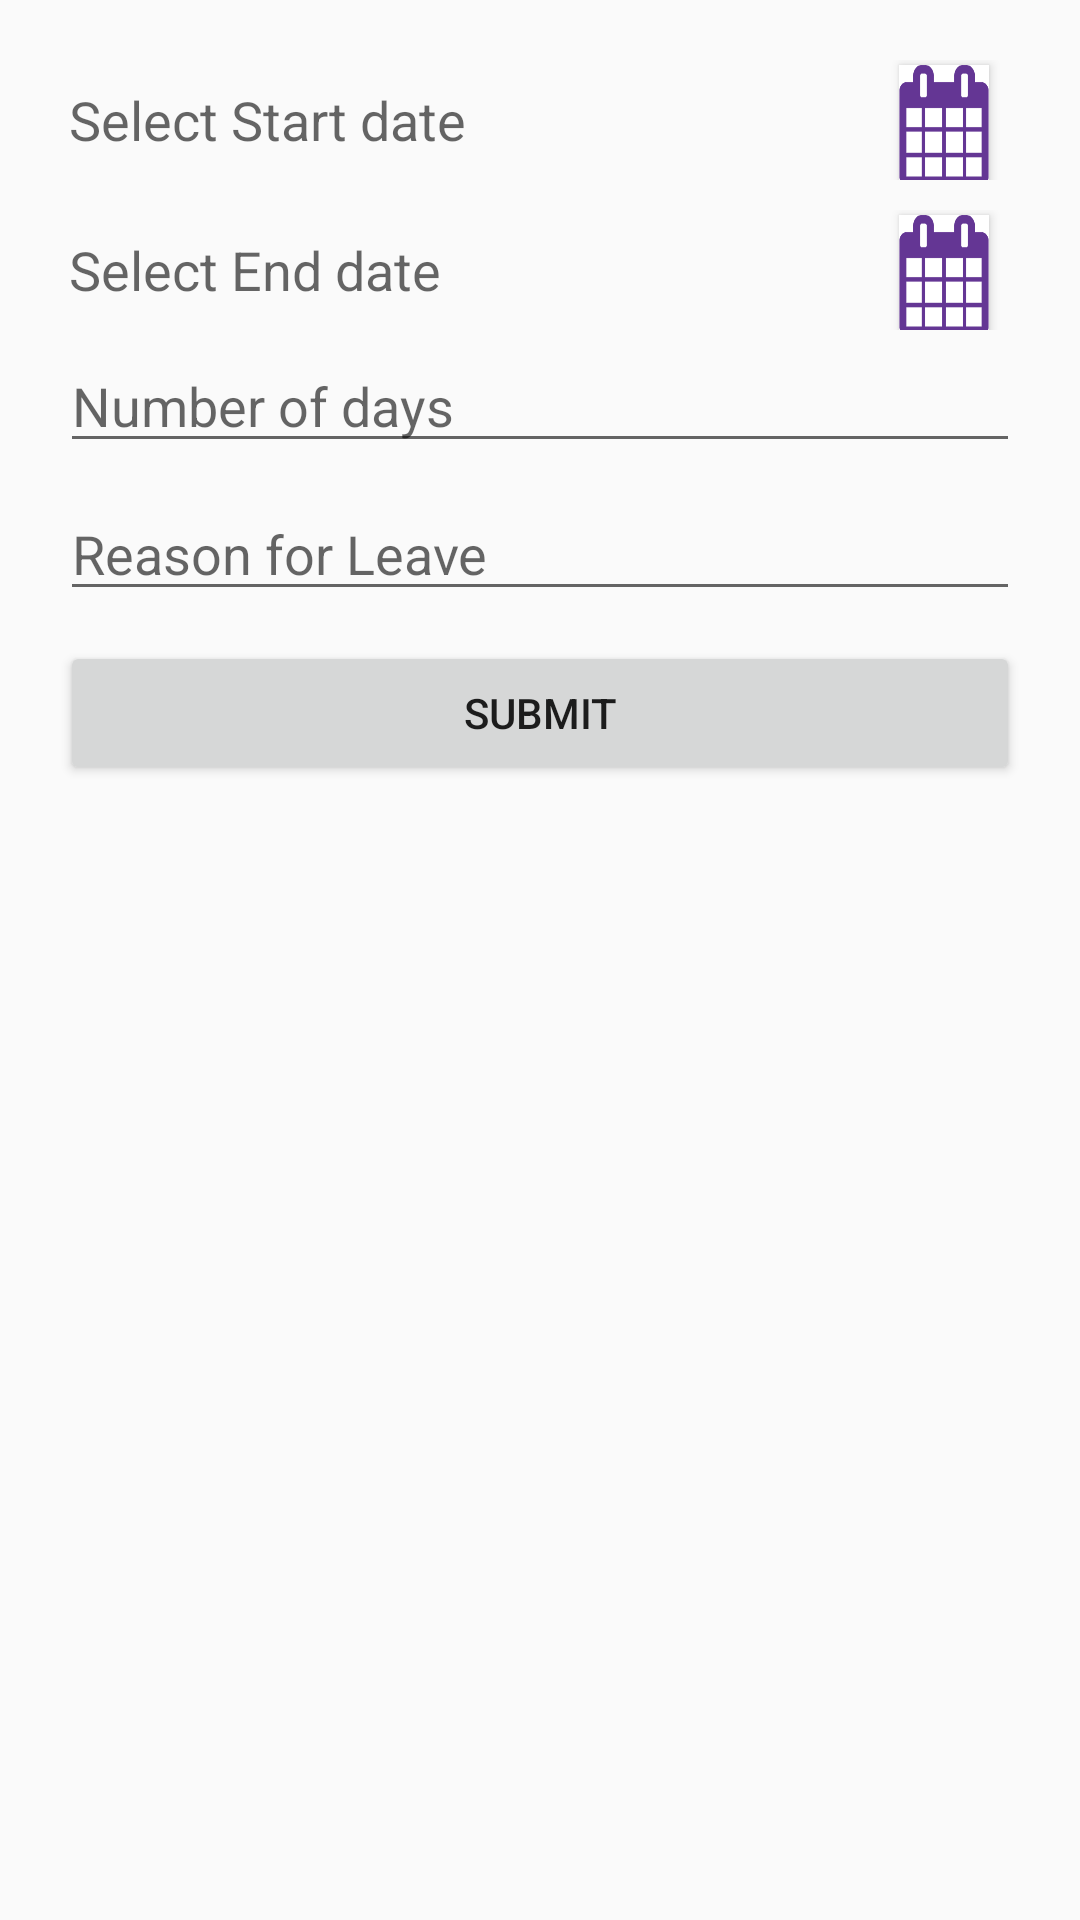

Layout XML and referenced resources for this Android screen:
<!-- AndroidManifest.xml: application theme AppTheme -->
<!-- res/layout/new_f.xml -->
<?xml version="1.0" encoding="utf-8"?>


<ScrollView xmlns:android="http://schemas.android.com/apk/res/android"
    android:layout_width="match_parent"
    android:layout_height="match_parent"
    android:padding="20dp"
    android:fillViewport="true">

<LinearLayout
    android:layout_width="match_parent"
    android:orientation="vertical"
    android:layout_height="wrap_content">


<LinearLayout
    android:layout_width="match_parent"
    android:orientation="horizontal"
    android:layout_height="wrap_content">


    <EditText
        android:id="@+id/sdate"
        android:layout_width="0dp"
        android:layout_marginLeft="3dp"
        android:layout_height="40dp"
        android:layout_weight=".9"
        android:hint="Select Start date"
        android:enabled="false"
        android:background="@null"
        />
<View
    android:layout_width="0dp"
    android:layout_weight=".2"
    android:layout_height="match_parent"></View>
   <Button
        android:id="@+id/ds1"
        android:layout_width="0dp"
       android:layout_weight=".12"
       android:layout_marginRight="10dp"
       android:background="@drawable/images"
        android:layout_height="40dp" />


</LinearLayout>


    <LinearLayout
        android:layout_width="match_parent"
        android:orientation="horizontal"
        android:layout_marginTop="10dp"
        android:layout_height="wrap_content">


        <EditText
            android:id="@+id/edate"
            android:layout_width="0dp"
            android:layout_marginLeft="3dp"
            android:layout_height="40dp"
            android:layout_weight=".9"
            android:hint="Select End date"
            android:enabled="false"
            android:background="@null"
            />
        <View
            android:layout_width="0dp"
            android:layout_weight=".2"
            android:layout_height="match_parent"></View>
        <Button
            android:id="@+id/ds2"
            android:layout_width="0dp"
            android:layout_weight=".12"
            android:layout_marginRight="10dp"
            android:background="@drawable/images"
            android:layout_height="40dp" />


    </LinearLayout>



    <EditText
        android:id="@+id/nod"
        android:layout_width="match_parent"
        android:layout_height="wrap_content"
        android:layout_below="@+id/das"
        android:layout_marginTop="3dp"
        android:layout_marginLeft="0dp"
        android:hint="Number of days"
        android:inputType="number" />


    <EditText
        android:id="@+id/textView78"
        android:layout_width="match_parent"
        android:layout_height="wrap_content"
        android:inputType="textMultiLine"
        android:layout_marginTop="8dp"
        android:layout_below="@+id/nod"
        android:hint="Reason for Leave"
       />

    <Button
        android:layout_width="match_parent"
        android:layout_marginTop="10dp"
        android:layout_height="wrap_content"
        android:layout_below="@+id/textView78"
        android:text="Submit"
        android:layout_marginBottom="60dp"
        android:id="@+id/sub"/>
</LinearLayout>

</ScrollView>
<!-- resources referenced by this layout -->
<resources>
  <!-- drawable images: png bitmap (drawable, 1287 bytes) -->
  <style name="AppTheme" parent="Theme.AppCompat.Light.DarkActionBar">
          
          <item name="colorPrimary">#e64242</item>
          <item name="colorPrimaryDark">@color/colorPrimaryDark</item>
          <item name="colorAccent">@color/colorAccent</item>
      </style>
  <color name="colorPrimaryDark">#f22a2a</color>
  <color name="colorAccent">#000000</color>
</resources>
